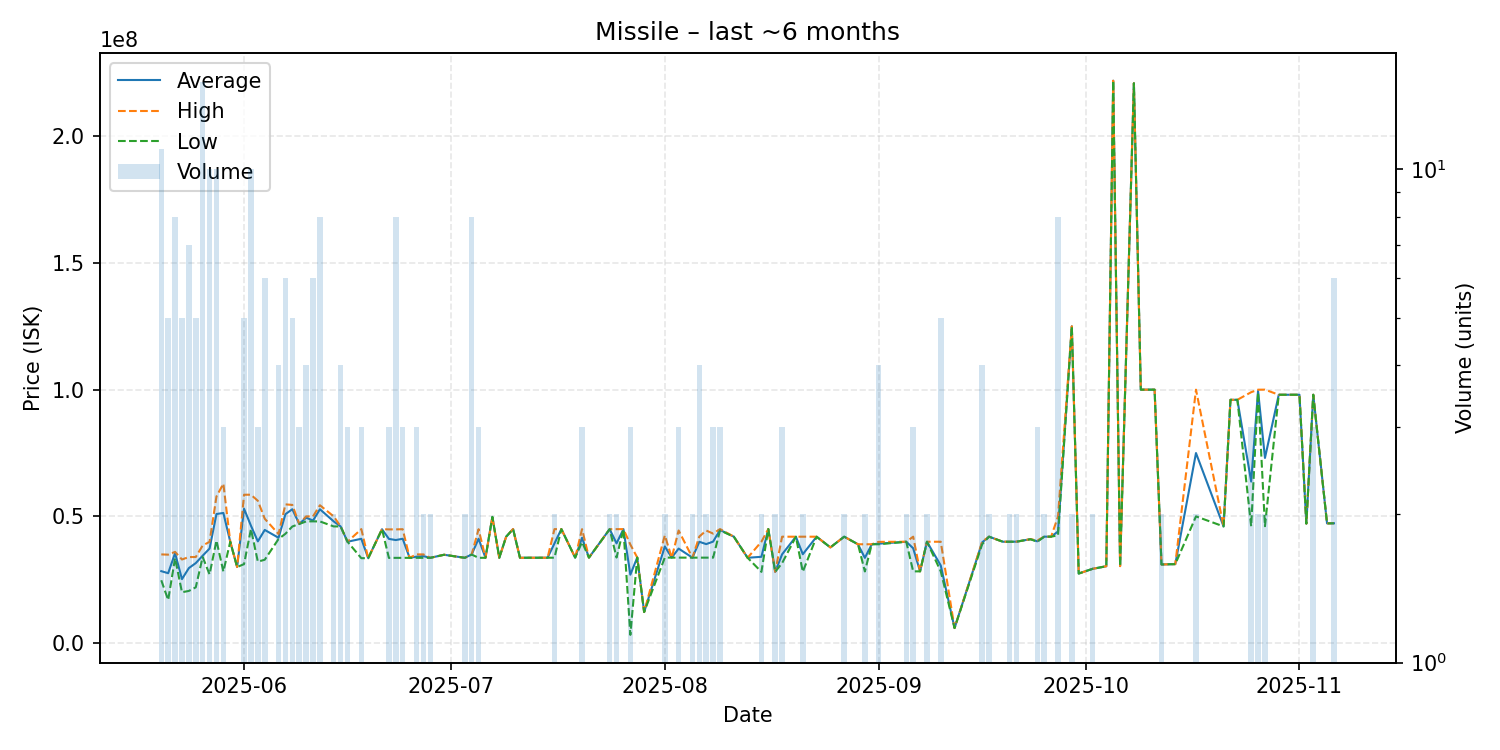

Values plotted in this chart, from the file beside it:
date, average, highest, lowest, order_count, volume
2025-05-20, 28389091, 35000000, 24800000, 11, 11
2025-05-21, 27584000, 34900000, 17010000, 5, 5
2025-05-22, 35498750, 36000000, 33500000, 8, 8
2025-05-23, 25246000, 32995000, 20070000, 5, 5
2025-05-24, 29602857, 33970000, 20590000, 7, 7
2025-05-25, 31570000, 33960000, 22010000, 5, 5
2025-05-26, 34485333, 38500000, 33970000, 13, 15
2025-05-27, 37309000, 39970000, 27120000, 10, 10
2025-05-28, 50934000, 57850000, 40450000, 10, 10
2025-05-29, 51353333, 62905000, 28250000, 3, 3
2025-05-30, 40000000, 40000000, 40000000, 1, 1
2025-05-31, 30010000, 30010000, 30010000, 1, 1
2025-06-01, 53012000, 58545000, 31180000, 5, 5
2025-06-02, 46323000, 58550000, 44985000, 8, 10
2025-06-03, 40136667, 56140000, 32135000, 3, 3
2025-06-04, 44656667, 49075000, 32900000, 6, 6
2025-06-06, 41565000, 43040000, 41070000, 4, 4
2025-06-07, 50876667, 54740000, 43145000, 4, 6
2025-06-08, 52826000, 54530000, 46010000, 5, 5
2025-06-09, 47006667, 47010000, 47000000, 3, 3
2025-06-10, 49497500, 49990000, 48010000, 4, 4
2025-06-11, 48363333, 50000000, 48040000, 4, 6
2025-06-12, 52818750, 54400000, 48005000, 8, 8
2025-06-14, 48015000, 49990000, 46040000, 2, 2
2025-06-15, 46032500, 46040000, 46030000, 4, 4
2025-06-16, 40000000, 40000000, 40000000, 2, 3
2025-06-18, 41160000, 44985000, 33510000, 3, 3
2025-06-19, 33510000, 33510000, 33510000, 1, 1
2025-06-21, 44930000, 44930000, 44930000, 1, 1
2025-06-22, 41120000, 44870000, 33620000, 3, 3
2025-06-23, 40663750, 44870000, 33640000, 6, 8
2025-06-24, 41176667, 44945000, 33640000, 3, 3
2025-06-25, 33650000, 33650000, 33650000, 1, 1
2025-06-26, 34103333, 35000000, 33655000, 3, 3
2025-06-27, 34325000, 35000000, 33650000, 2, 2
2025-06-28, 33655000, 33660000, 33650000, 2, 2
2025-06-30, 34860000, 34860000, 34860000, 1, 1
2025-07-03, 33660000, 33660000, 33660000, 2, 2
2025-07-04, 34967500, 35000000, 34935000, 5, 8
2025-07-05, 41186667, 44950000, 33660000, 2, 3
2025-07-06, 33660000, 33660000, 33660000, 1, 1
2025-07-07, 49800000, 49800000, 49800000, 1, 1
2025-07-08, 33670000, 33670000, 33670000, 1, 1
2025-07-09, 42000000, 42000000, 42000000, 1, 1
2025-07-10, 45000000, 45000000, 45000000, 1, 1
2025-07-11, 33680000, 33680000, 33680000, 1, 1
2025-07-15, 33690000, 33690000, 33690000, 1, 1
2025-07-16, 39335000, 44970000, 33700000, 2, 2
2025-07-17, 44980000, 44980000, 44980000, 1, 1
2025-07-19, 33730000, 33730000, 33730000, 1, 1
2025-07-20, 41556667, 44970000, 39850000, 3, 3
2025-07-21, 33730000, 33730000, 33730000, 1, 1
2025-07-24, 44950000, 44950000, 44950000, 2, 2
2025-07-25, 39360000, 44960000, 33760000, 2, 2
2025-07-26, 44980000, 44980000, 44980000, 1, 1
2025-07-27, 27010333, 38890000, 3251000, 3, 3
2025-07-28, 33780000, 33780000, 33780000, 1, 1
2025-07-29, 12250000, 12250000, 12250000, 1, 1
2025-08-01, 38125000, 42500000, 33750000, 2, 2
2025-08-02, 33730000, 33730000, 33730000, 1, 1
... 61 more rows
